6-way image classification set "source_real" from GitHub (Everybody2212/challenge-7_5); label vocabulary: apple, banana, cake, pizza, sandwich, strawberry.

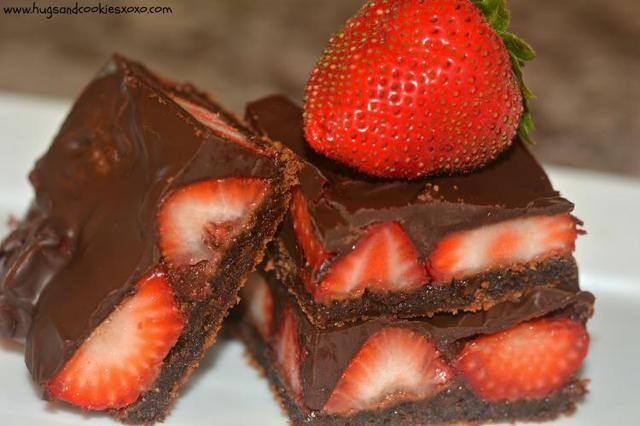
Label: strawberry

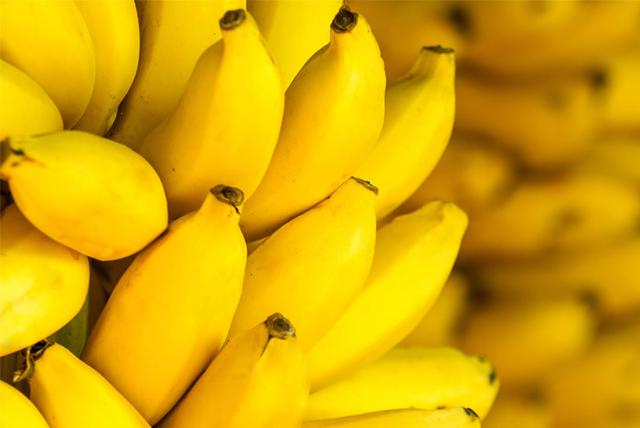
Label: banana

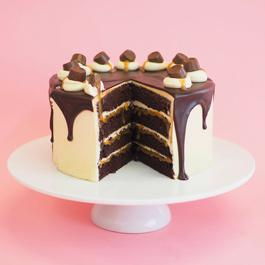
Label: cake

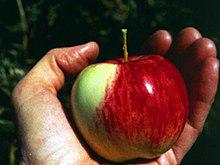
Label: apple

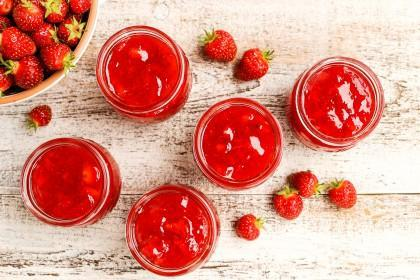
Label: strawberry

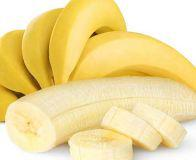
Label: banana
